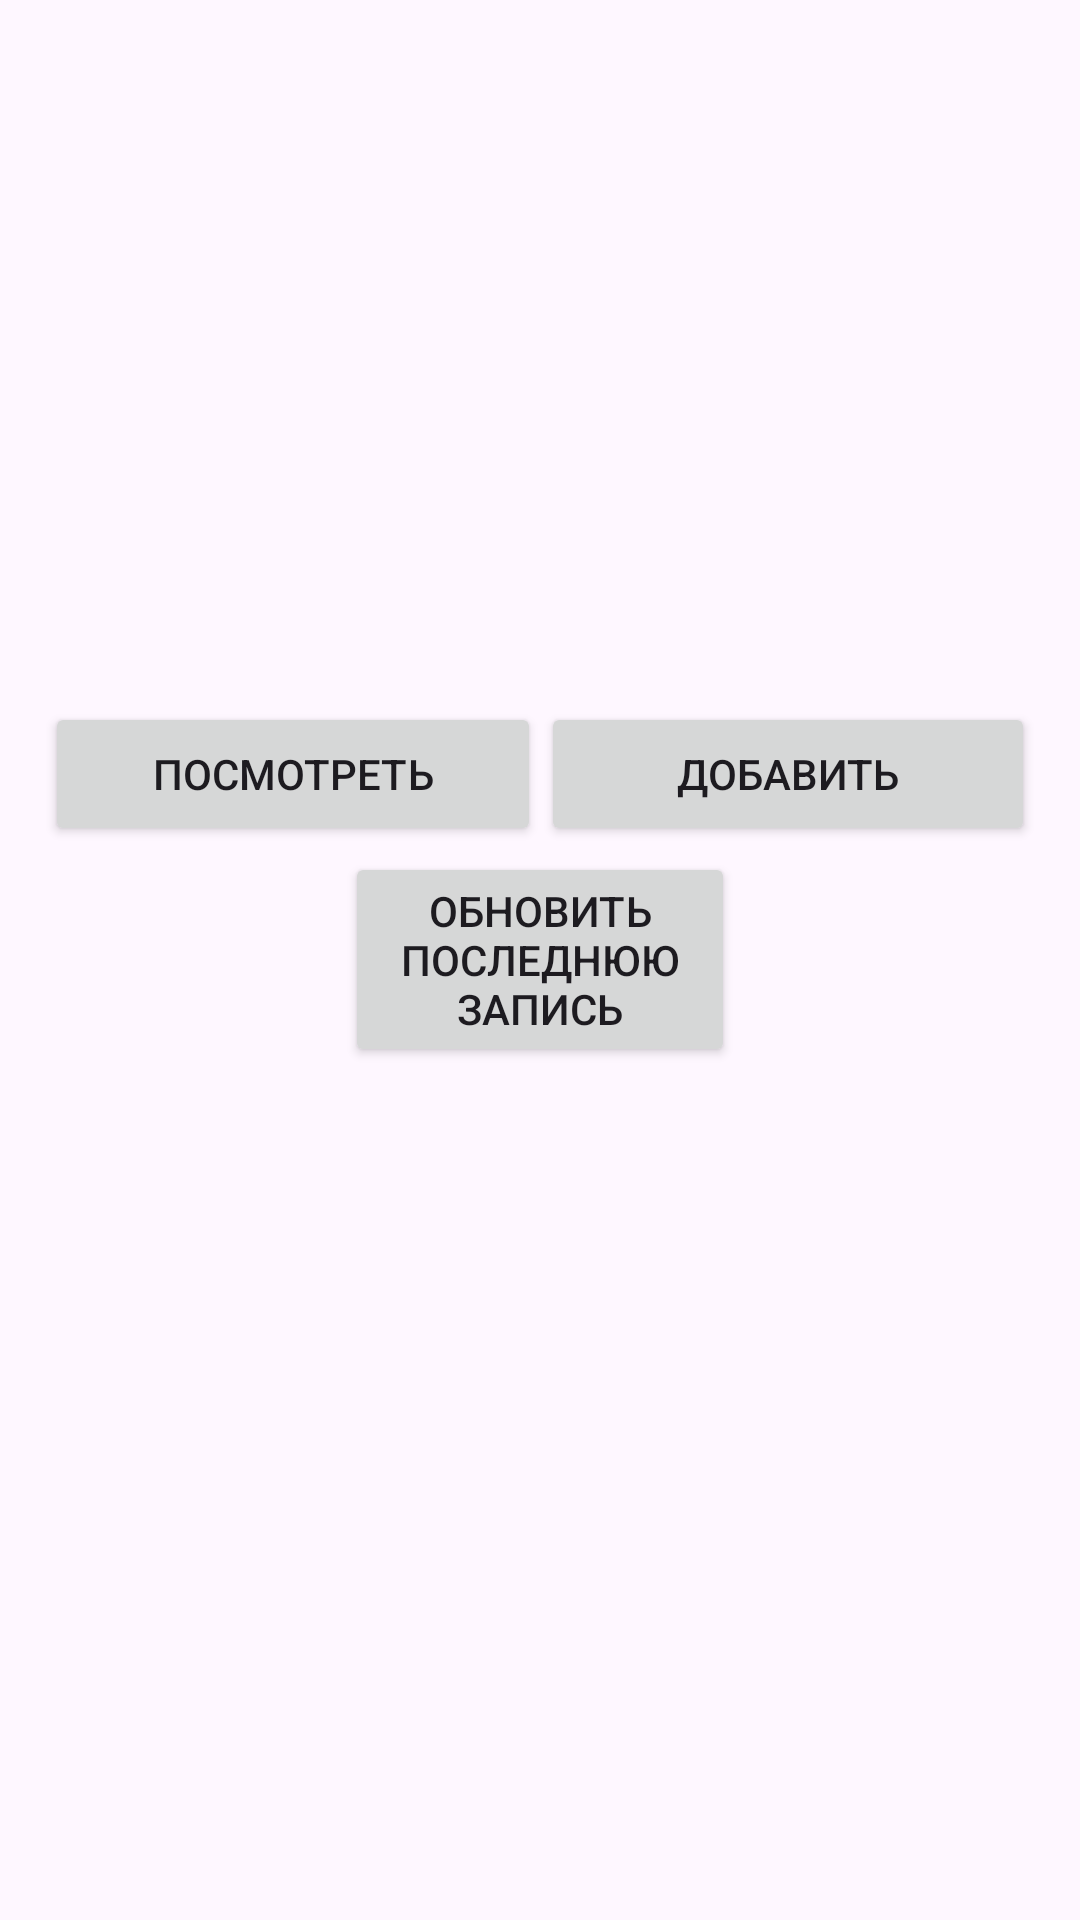

Layout XML and referenced resources for this Android screen:
<!-- AndroidManifest.xml: application theme Theme.RMP3111 -->
<!-- res/layout/activity_main.xml -->
<?xml version="1.0" encoding="utf-8"?>
<RelativeLayout xmlns:android="http://schemas.android.com/apk/res/android"
    xmlns:app="http://schemas.android.com/apk/res-auto"
    xmlns:tools="http://schemas.android.com/tools"
    android:layout_width="match_parent"
    android:layout_height="match_parent"
    tools:context=".MainActivity"
    android:gravity="center">

    <LinearLayout
        android:layout_width="match_parent"
        android:layout_height="wrap_content"
        android:layout_marginStart="15dp"
        android:layout_marginTop="15dp"
        android:layout_marginEnd="15dp"
        android:layout_marginBottom="15dp"
        android:orientation="horizontal"
        android:weightSum="2">
    <Button
        android:id="@+id/view_data_button"
        android:layout_width="63dp"
        android:layout_height="wrap_content"
        android:layout_weight="1"
        android:text="Посмотреть"
        android:onClick="viewData"/>

    <Button
        android:id="@+id/add_record_button"
        android:layout_width="62dp"
        android:layout_height="wrap_content"
        android:layout_weight="1"
        android:text="Добавить"
        android:onClick="openAddRecordActivity"/>

    </LinearLayout>

    <LinearLayout
        android:layout_width="match_parent"
        android:layout_height="wrap_content"
        android:layout_marginStart="15dp"
        android:layout_marginTop="15dp"
        android:layout_marginEnd="15dp"
        android:layout_marginBottom="15dp"
        android:orientation="vertical">

    <Button
        android:id="@+id/update_data_button"
        android:layout_width="match_parent"
        android:layout_height="wrap_content"
        android:layout_marginStart="100dp"
        android:layout_marginTop="50dp"
        android:layout_marginEnd="100dp"
        android:layout_marginBottom="50dp"
        android:text="Обновить последнюю запись"
        android:onClick="updateLastRecord"/>

    </LinearLayout>

</RelativeLayout>
<!-- resources referenced by this layout -->
<resources>
  <style name="Theme.RMP3111" parent="Base.Theme.RMP3111" />
  <style name="Base.Theme.RMP3111" parent="Theme.Material3.DayNight.NoActionBar">
          
          
      </style>
</resources>
